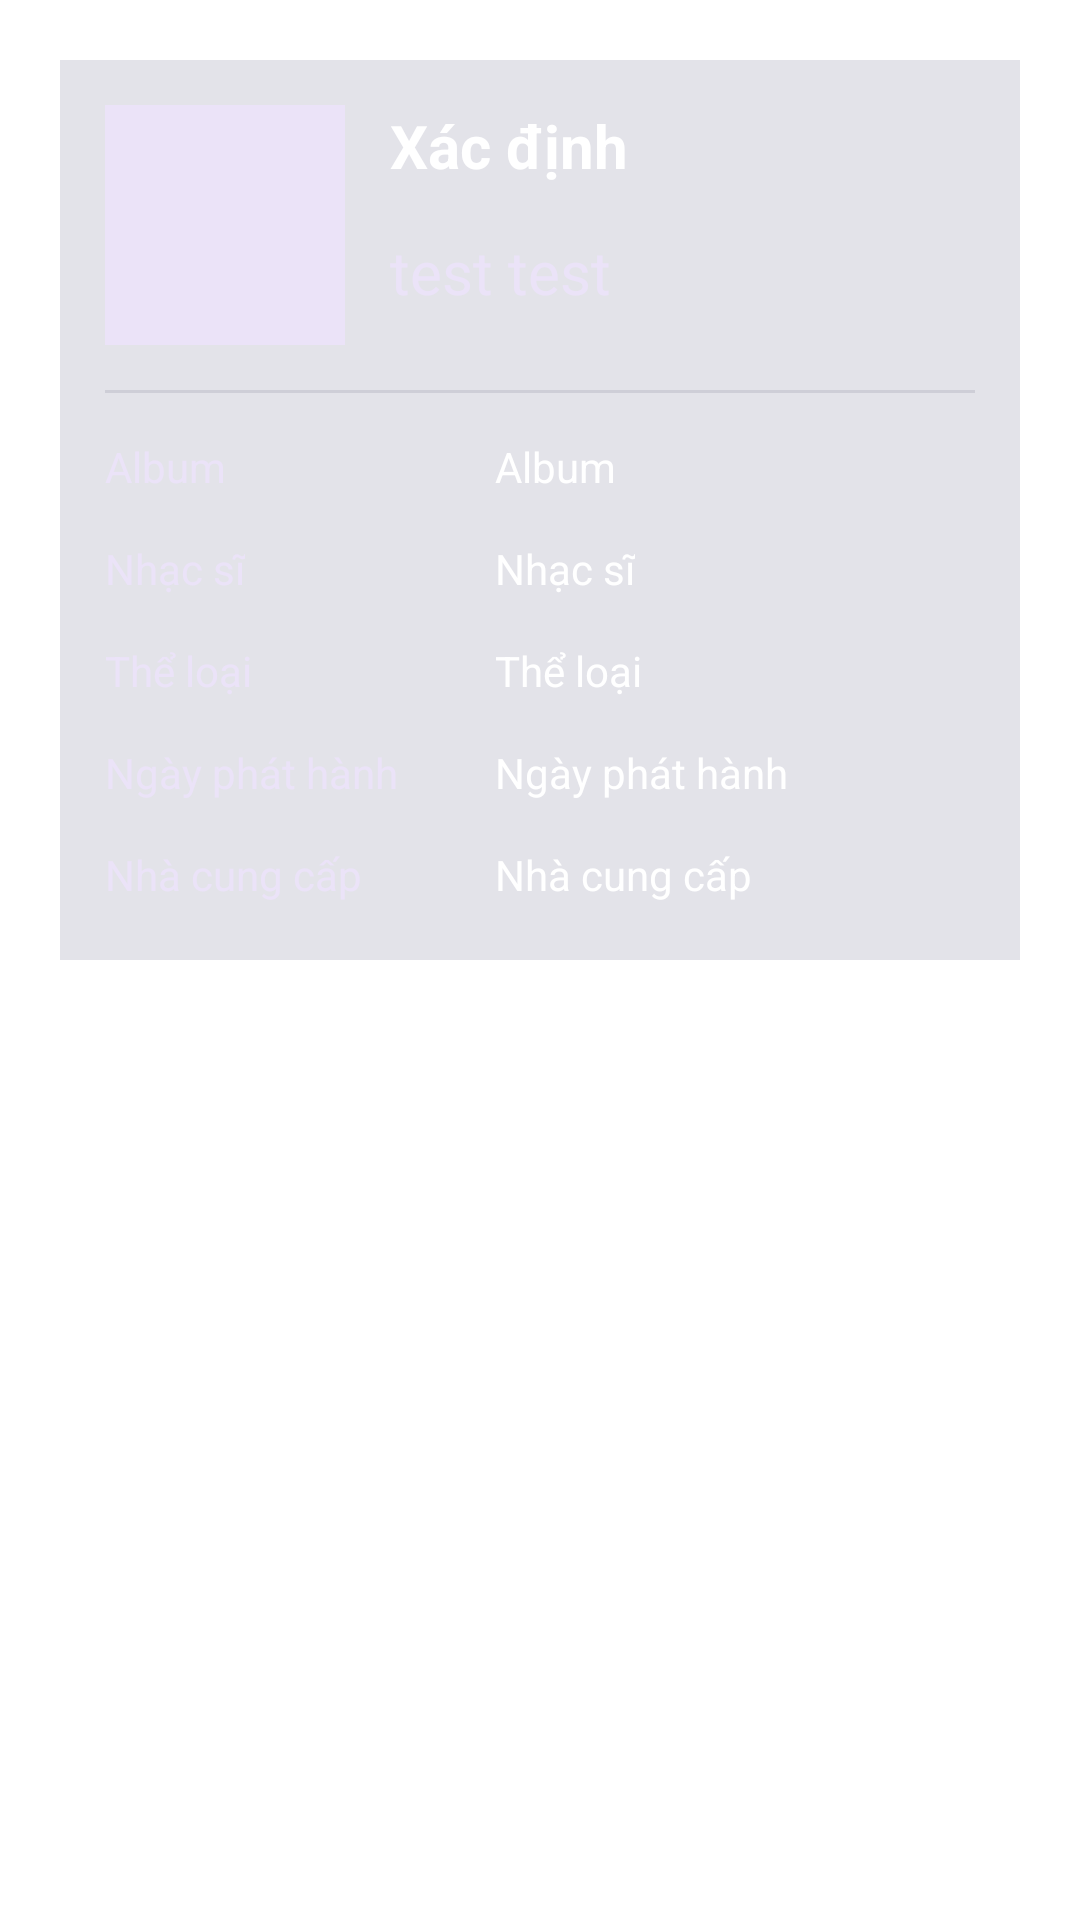

Write the Android layout XML for this screen, with the resource values it uses.
<!-- AndroidManifest.xml: application theme Theme.CringeMPOne -->
<!-- res/layout/fragment_info_player.xml -->
<?xml version="1.0" encoding="utf-8"?>
<FrameLayout xmlns:android="http://schemas.android.com/apk/res/android"
    xmlns:tools="http://schemas.android.com/tools"
    android:layout_width="match_parent"
    android:layout_height="match_parent"
    tools:context=".ui.musicplayer.fragment.InfoPlayerFragment">
    <RelativeLayout
        android:layout_width="match_parent"
        android:layout_height="match_parent">
        <RelativeLayout
            android:layout_margin="20dp"
            android:background="#3272738E"
            android:layout_width="match_parent"
            android:layout_height="300dp"
            android:padding="15dp"
            android:id="@+id/fragment_info_player_container">
            <ImageView
                android:layout_width="80dp"
                android:layout_height="80dp"
                android:id="@+id/fragment_info_player_container_img"
                android:background="@color/textColor"/>
            <TextView
                android:layout_width="wrap_content"
                android:layout_height="wrap_content"
                android:id="@+id/fragment_info_player_container_songName"
                android:text="Xác định"
                android:layout_marginLeft="15dp"
                android:textSize="20dp"
                android:maxLines="1"
                android:maxLength="30"
                android:ellipsize="marquee"
                android:textStyle="bold"
                android:textColor="@color/white"
                android:layout_toEndOf="@id/fragment_info_player_container_img"
                />
            <TextView
                android:layout_width="wrap_content"
                android:layout_height="wrap_content"
                android:id="@+id/fragment_info_player_container_artists"
                android:layout_toEndOf="@id/fragment_info_player_container_img"
                android:text="test test"
                android:layout_marginLeft="15dp"
                android:textSize="20dp"
                android:layout_marginTop="15dp"
                android:layout_below="@id/fragment_info_player_container_songName"
                android:textColor="@color/textColor"
                />
            <View
                android:layout_width="match_parent"
                android:layout_height="1dp"
                android:background="#3172738E"
                android:layout_below="@id/fragment_info_player_container_img"
                android:layout_marginTop="15dp"
                android:id="@+id/fragment_info_player_container_divider"/>
            <RelativeLayout
                android:layout_width="130dp"
                android:layout_height="match_parent"
                android:id="@+id/fragment_info_player_container_lbContainer"
                android:layout_below="@id/fragment_info_player_container_divider">
                <TextView
                    android:layout_width="wrap_content"
                    android:layout_height="wrap_content"
                    android:text="Album"
                    android:textColor="@color/textColor"
                    android:layout_marginTop="15dp"
                    android:id="@+id/fragment_info_player_container_album_lb"
                    />
                <TextView
                    android:layout_width="wrap_content"
                    android:layout_height="wrap_content"
                    android:text="Nhạc sĩ"
                    android:textColor="@color/textColor"
                    android:layout_marginTop="15dp"
                    android:layout_below="@id/fragment_info_player_container_album_lb"
                    android:id="@+id/fragment_info_player_container_artists_lb"
                    />
                <TextView
                    android:layout_width="wrap_content"
                    android:layout_height="wrap_content"
                    android:text="Thể loại"
                    android:textColor="@color/textColor"
                    android:layout_marginTop="15dp"
                    android:id="@+id/fragment_info_player_container_genre_lb"
                    android:layout_below="@id/fragment_info_player_container_artists_lb"
                    />
                <TextView
                    android:layout_width="wrap_content"
                    android:layout_height="wrap_content"
                    android:text="Ngày phát hành"
                    android:textColor="@color/textColor"
                    android:layout_marginTop="15dp"
                    android:id="@+id/fragment_info_player_container_releaseTime_lb"
                    android:layout_below="@id/fragment_info_player_container_genre_lb"
                    />
                <TextView
                    android:layout_width="wrap_content"
                    android:layout_height="wrap_content"
                    android:text="Nhà cung cấp"
                    android:textColor="@color/textColor"
                    android:layout_marginTop="15dp"
                    android:id="@+id/fragment_info_player_container_distributor_lb"
                    android:layout_below="@id/fragment_info_player_container_releaseTime_lb"
                    />
            </RelativeLayout>
            <RelativeLayout
                android:layout_width="match_parent"
                android:layout_height="match_parent"
                android:layout_below="@id/fragment_info_player_container_divider"
                android:layout_toEndOf="@id/fragment_info_player_container_lbContainer">
                <TextView
                    android:layout_width="wrap_content"
                    android:layout_height="wrap_content"
                    android:text="Album"
                    android:textColor="@color/white"
                    android:layout_marginTop="15dp"
                    android:id="@+id/fragment_info_player_container_album_txt"
                    />
                <TextView
                    android:layout_width="wrap_content"
                    android:layout_height="wrap_content"
                    android:text="Nhạc sĩ"
                    android:textColor="@color/white"
                    android:layout_marginTop="15dp"
                    android:layout_below="@id/fragment_info_player_container_album_txt"
                    android:id="@+id/fragment_info_player_container_artists_txt"
                    />
                <TextView
                    android:layout_width="wrap_content"
                    android:layout_height="wrap_content"
                    android:text="Thể loại"
                    android:textColor="@color/white"
                    android:layout_marginTop="15dp"
                    android:id="@+id/fragment_info_player_container_genre_txt"
                    android:layout_below="@id/fragment_info_player_container_artists_txt"
                    />
                <TextView
                    android:layout_width="wrap_content"
                    android:layout_height="wrap_content"
                    android:text="Ngày phát hành"
                    android:textColor="@color/white"
                    android:layout_marginTop="15dp"
                    android:id="@+id/fragment_info_player_container_releaseTime_txt"
                    android:layout_below="@id/fragment_info_player_container_genre_txt"
                    />
                <TextView
                    android:layout_width="wrap_content"
                    android:layout_height="wrap_content"
                    android:text="Nhà cung cấp"
                    android:textColor="@color/white"
                    android:layout_marginTop="15dp"
                    android:id="@+id/fragment_info_player_container_distributor_txt"
                    android:layout_below="@id/fragment_info_player_container_releaseTime_txt"
                    />
            </RelativeLayout>

        </RelativeLayout>
    </RelativeLayout>

</FrameLayout>
<!-- resources referenced by this layout -->
<resources>
  <color name="textColor">#ebe3f8</color>
  <color name="white">#FFFFFFFF</color>
  <style name="Theme.CringeMPOne" parent="Theme.MaterialComponents.DayNight.DarkActionBar">
          
          <item name="colorPrimary">@color/purple_500</item>
          <item name="colorPrimaryVariant">@color/purple_700</item>
          <item name="colorOnPrimary">@color/white</item>
          
          <item name="colorSecondary">@color/teal_200</item>
          <item name="colorSecondaryVariant">@color/teal_700</item>
          <item name="colorOnSecondary">@color/black</item>
          
          <item name="android:statusBarColor">?attr/colorPrimaryVariant</item>
          
      </style>
  <color name="purple_500">#FF6200EE</color>
  <color name="purple_700">#FF3700B3</color>
  <color name="teal_200">#FF03DAC5</color>
  <color name="teal_700">#FF018786</color>
  <color name="black">#FF000000</color>
</resources>
